Dataset: classified_dataset (GitHub, sandy2222g/MLops_learning). Classes: danger, safe, warning.

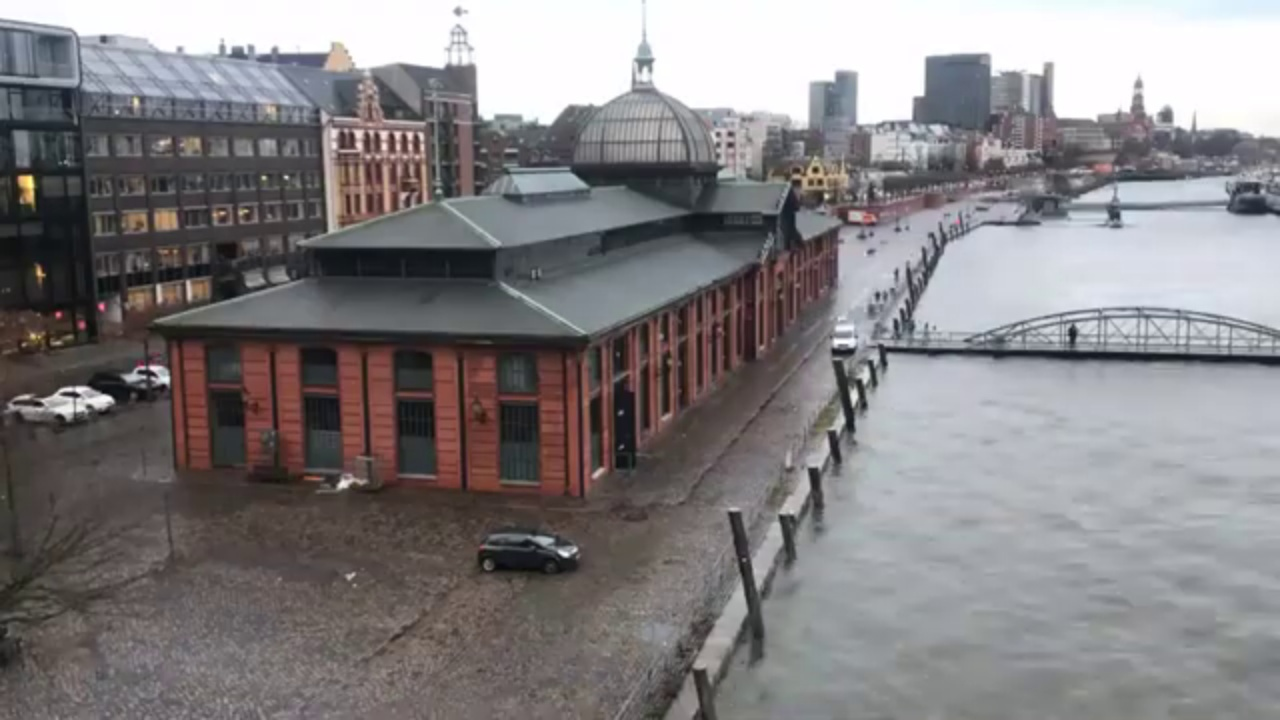
Label: warning

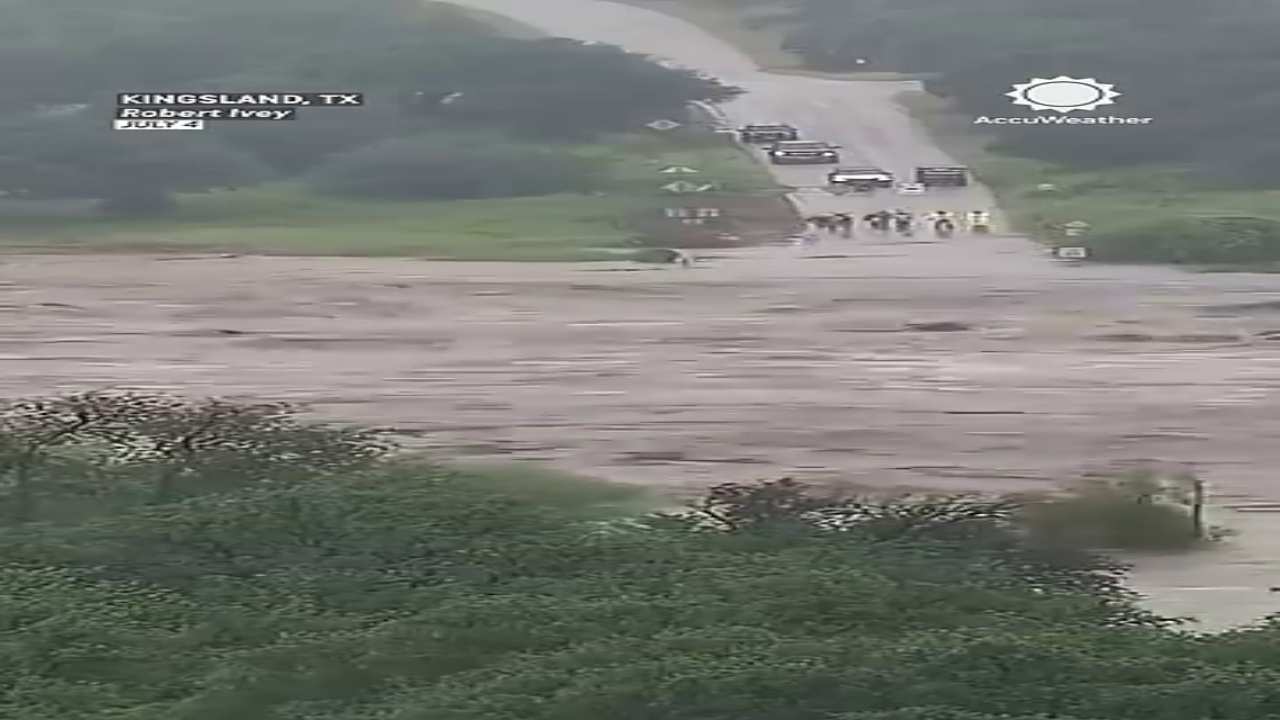
Label: danger

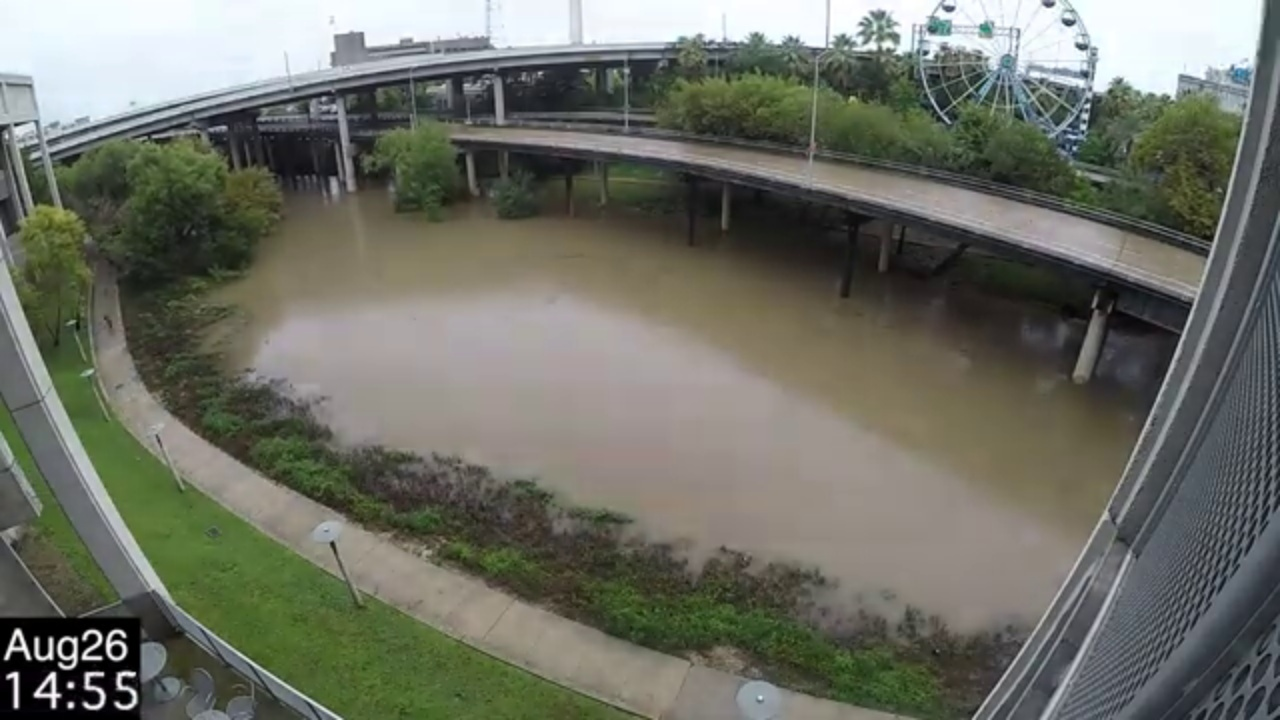
Label: safe

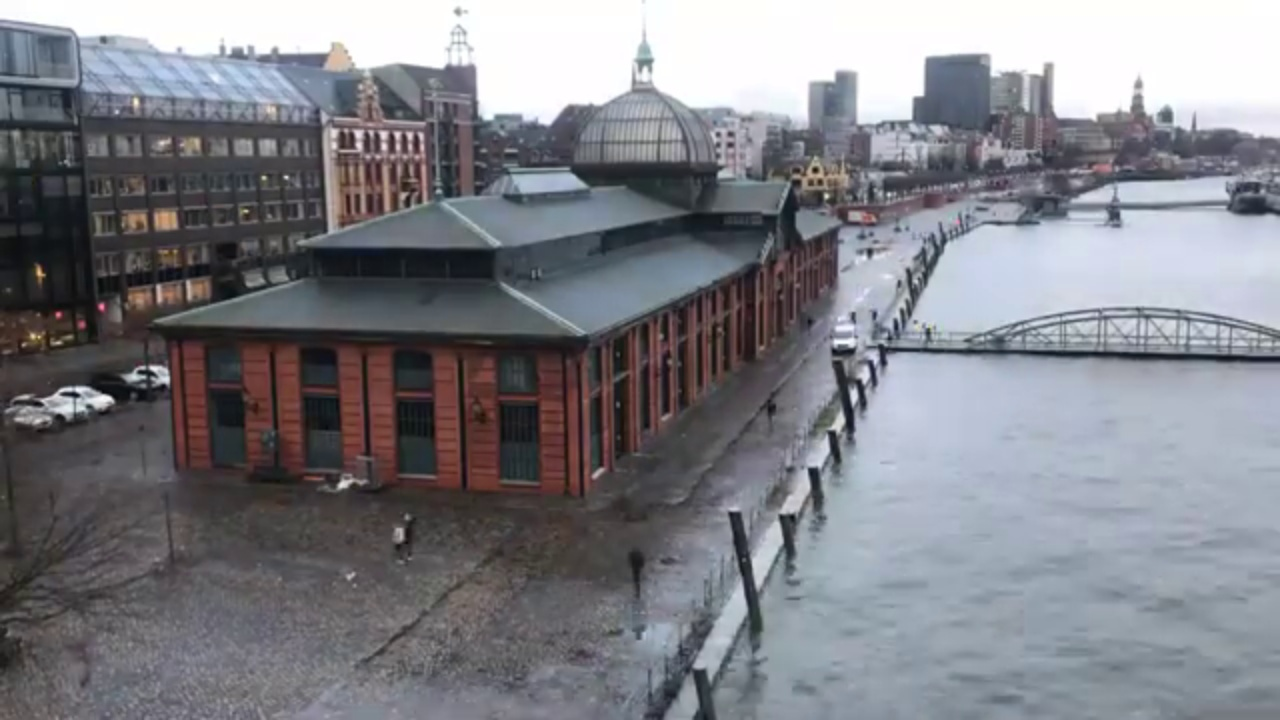
Label: warning

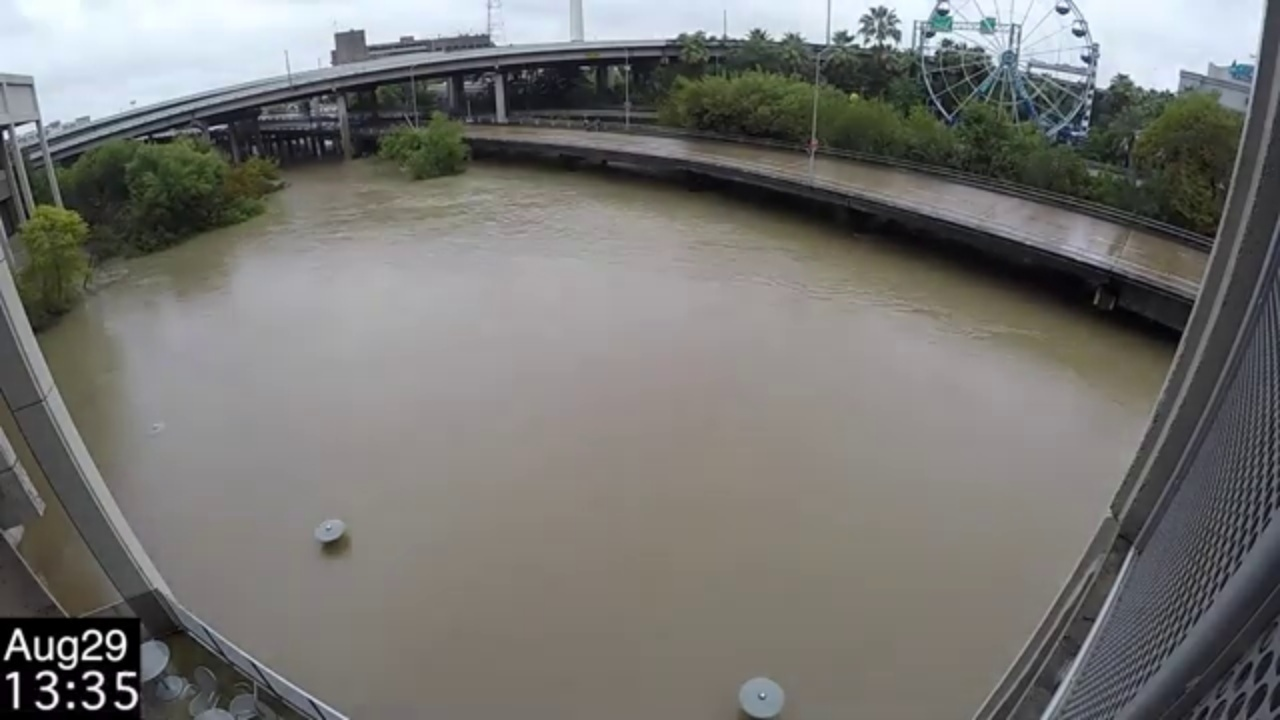
Label: danger

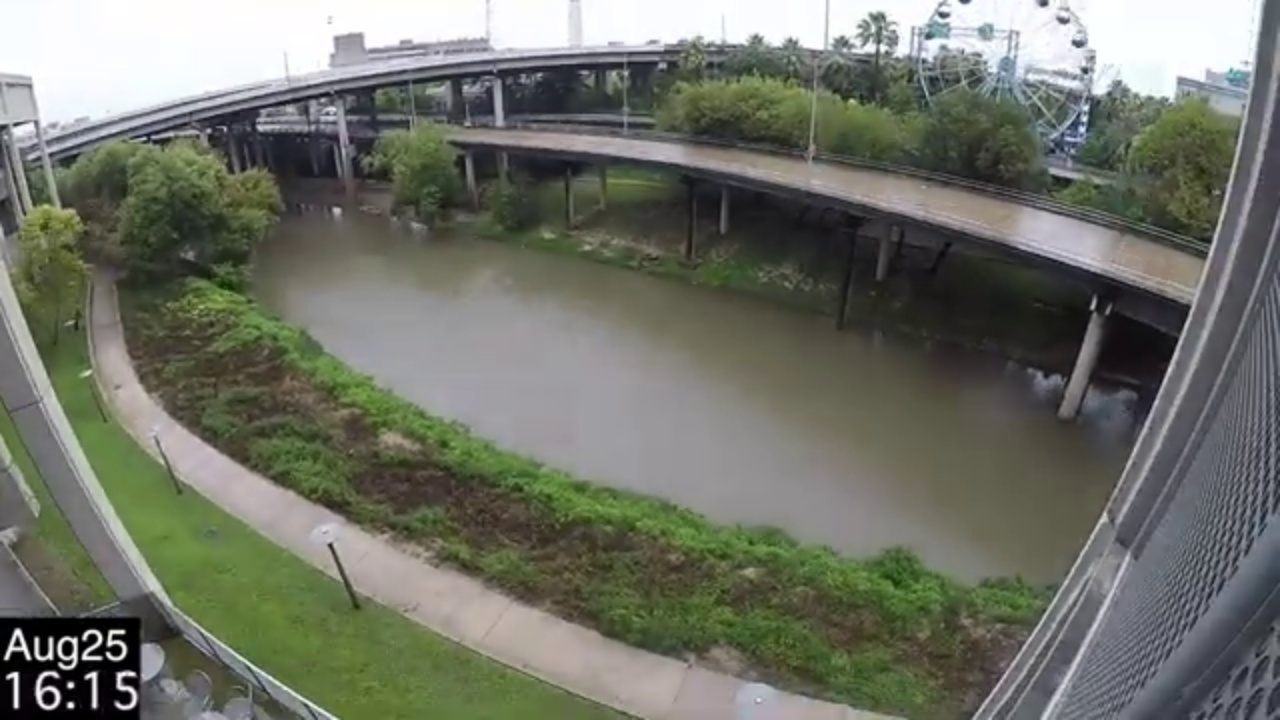
Label: safe
